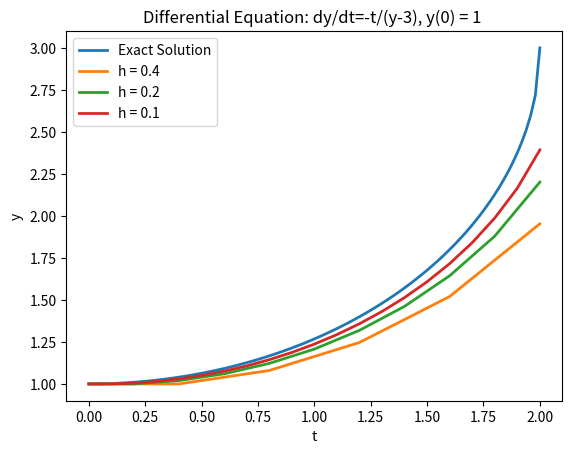

The matplotlib source for this figure:
import numpy as np
import matplotlib.pyplot as plt

# Python Code to find approximation 
# of a ordinary differential equation 
# using euler method. 

def func( t, y ): 
	return -t/(y-3)
	
# Function for euler formula 
def euler( t0, t, y0, h ):
    t_result = []
    y_result = []
    t_result.append(t0)
    y_result.append(y0)
    # Iterating till the point at which we 
    # need approximation 
    for _ in range(int(t/h)):
        y0 = y0 + h * func(t0, y0) 
        y_result.append(y0)
        t0 = t0 + h 
        t_result.append(t0)
    
    return t_result,y_result

t_exact = np.linspace(0,2,100)
y_exact = 3 - (4-t_exact**2)**0.5


t_1, y_1 = euler(0,2,1,0.4)
t_2, y_2 = euler(0,2,1,0.2)
t_3, y_3 = euler(0,2,1,0.1)

plt.plot(t_exact,y_exact,'-', linewidth=2)
plt.plot(t_1,y_1,'-',linewidth=2)
plt.plot(t_2,y_2,'-',linewidth=2)
plt.plot(t_3,y_3,'-',linewidth=2)
plt.xlabel('t')
plt.ylabel('y')
plt.title('Differential Equation: dy/dt=-t/(y-3), y(0) = 1 ')
plt.legend(["Exact Solution","h = 0.4","h = 0.2","h = 0.1"])
plt.show()
